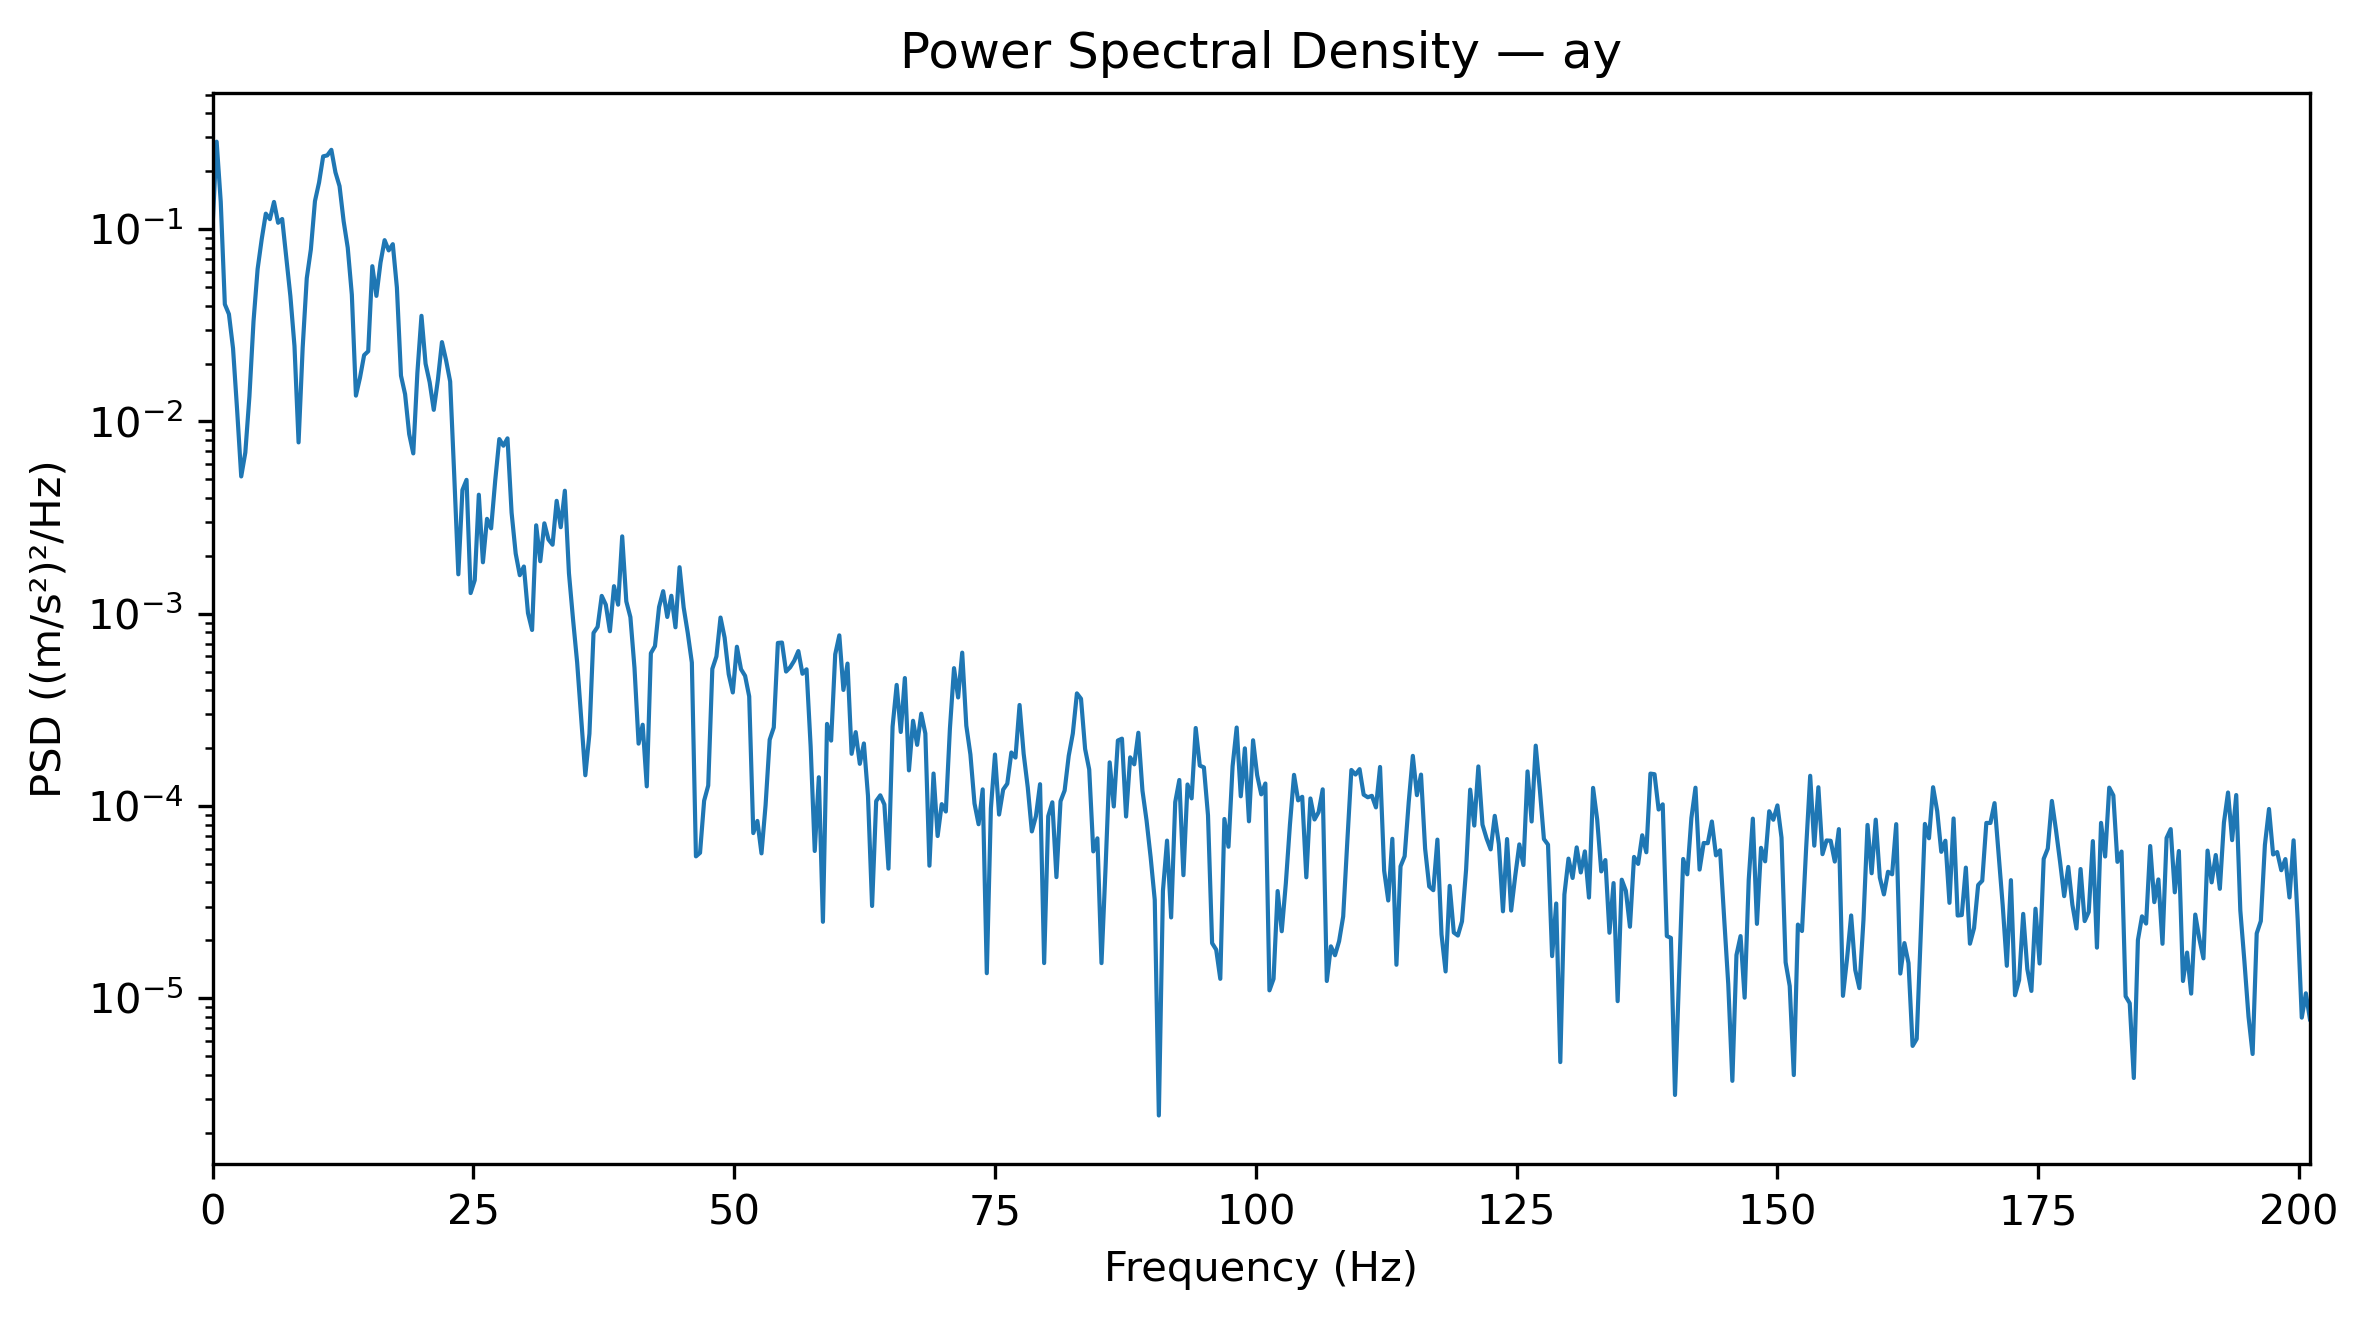

The file beside this chart, header and first rows:
Frequency_Hz, PSD_(m_s2)^2_per_Hz
0.0, 0.1027
0.3927, 0.2852
0.7854, 0.1387
1.178, 0.04069
1.571, 0.03614
1.963, 0.02399
2.356, 0.01145
2.749, 0.005177
3.141, 0.006889
3.534, 0.0135
3.927, 0.03319
4.319, 0.06201
4.712, 0.0887
5.105, 0.1204
5.497, 0.1128
5.89, 0.1386
6.283, 0.108
6.675, 0.113
7.068, 0.07152
7.461, 0.04485
7.854, 0.02467
8.246, 0.007781
8.639, 0.02423
9.032, 0.05561
9.424, 0.07851
9.817, 0.14
10.21, 0.1749
10.6, 0.2392
10.99, 0.242
11.39, 0.2586
11.78, 0.1975
12.17, 0.1674
12.57, 0.11
12.96, 0.08015
13.35, 0.04567
13.74, 0.01363
14.14, 0.01692
14.53, 0.02213
14.92, 0.02318
15.31, 0.0642
15.71, 0.045
16.1, 0.06702
16.49, 0.0877
16.89, 0.07758
17.28, 0.08358
17.67, 0.04974
18.06, 0.0173
18.46, 0.01386
18.85, 0.008597
19.24, 0.00682
19.63, 0.0179
20.03, 0.03543
20.42, 0.01997
20.81, 0.01598
21.2, 0.01149
21.6, 0.01642
21.99, 0.02586
22.38, 0.02084
22.78, 0.01615
23.17, 0.005229
... 453 more rows
